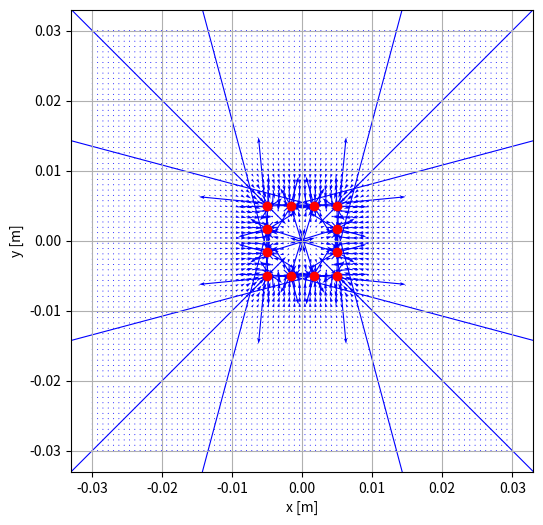

Generate this figure with matplotlib:
import numpy as np
import matplotlib.pyplot as plt

k = 9e9
q = -1e-9
lado = 0.01
n = 2
sep = lado / (n + 1)

cargas = [
    (q, 0.005, 0.005),
    (q, -0.005, 0.005),
    (q, -0.005, -0.005),
    (q, 0.005, -0.005),
]

for i in range(1, n + 1):
    x = -lado / 2 + i * sep
    y = lado / 2
    cargas.append((q, x, y))

for i in range(1, n + 1):
    x = lado / 2
    y = lado / 2 - i * sep
    cargas.append((q, x, y))

for i in range(1, n + 1):
    x = lado / 2 - i * sep
    y = -lado / 2
    cargas.append((q, x, y))

for i in range(1, n + 1):
    x = -lado / 2
    y = -lado / 2 + i * sep
    cargas.append((q, x, y))

x_vals = np.linspace(-0.03, 0.03, 80)
y_vals = np.linspace(-0.03, 0.03, 80)
x, y = np.meshgrid(x_vals, y_vals)

Ex = np.zeros_like(x)
Ey = np.zeros_like(y)

for qi, xi, yi in cargas:
    dx = x - xi
    dy = y - yi
    r_squared = dx**2 + dy**2
    r_cubed = r_squared**1.5 + 1e-20
    Ex += k * qi * dx / r_cubed
    Ey += k * qi * dy / r_cubed

plt.figure(figsize=(6, 6))
plt.quiver(x, y, Ex, Ey, color="blue", scale=1.5e8)
plt.scatter([c[1] for c in cargas], [c[2] for c in cargas], c="red")
plt.xlabel("x [m]")
plt.ylabel("y [m]")
plt.axis("square")
plt.grid(True)
plt.show()
